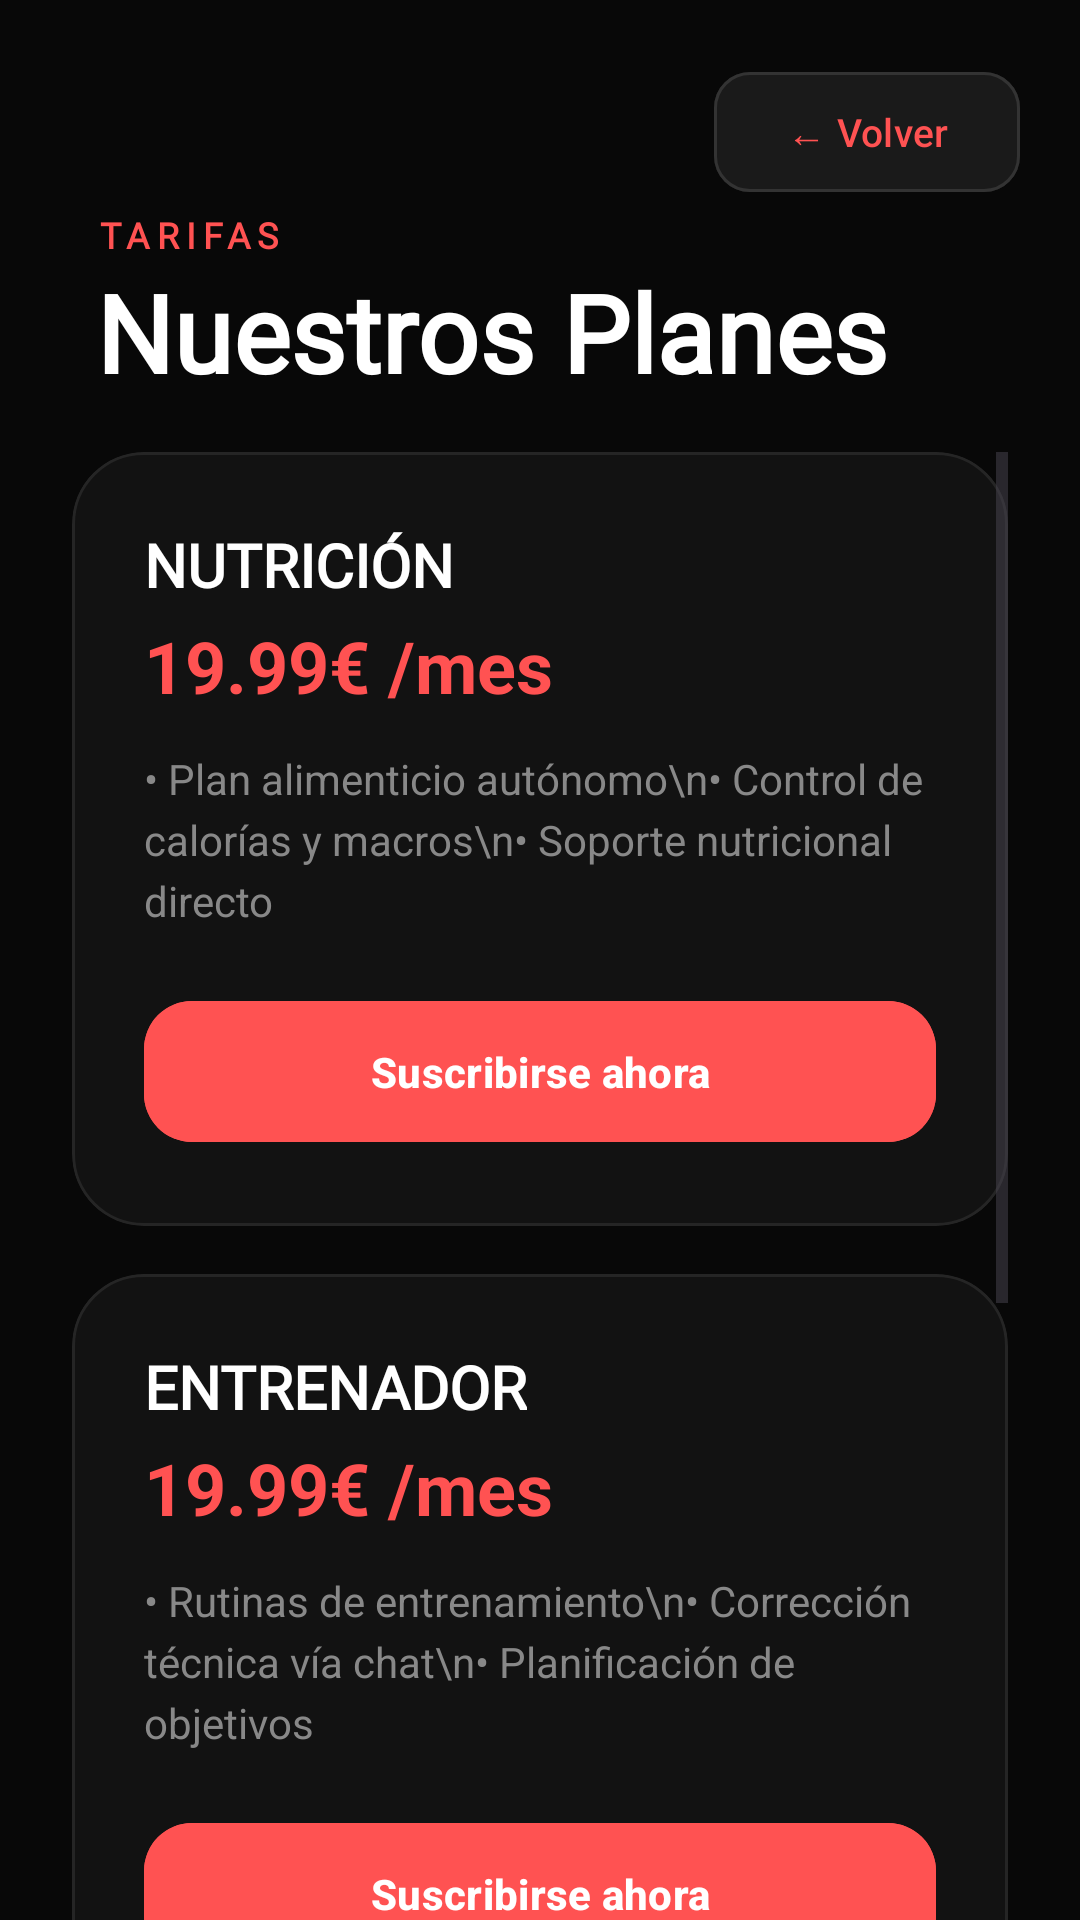

This screen was rendered from an Android layout file. Write that file and the resources it references.
<!-- AndroidManifest.xml: application theme Theme.GYMZY -->
<!-- res/layout/activity_precios.xml -->
<?xml version="1.0" encoding="utf-8"?>
<androidx.constraintlayout.widget.ConstraintLayout xmlns:android="http://schemas.android.com/apk/res/android"
    xmlns:app="http://schemas.android.com/apk/res-auto"
    xmlns:tools="http://schemas.android.com/tools"
    android:layout_width="match_parent"
    android:layout_height="match_parent"
    android:background="#080808"
    tools:context=".general.Precios">

    <com.google.android.material.button.MaterialButton
        android:id="@+id/buttonSalir"
        android:layout_width="wrap_content"
        android:layout_height="wrap_content"
        android:layout_marginTop="20dp"
        android:layout_marginEnd="20dp"
        android:backgroundTint="#1A1A1A"
        android:text="← Volver"
        android:textAllCaps="false"
        android:textColor="#FF5252"
        android:textSize="13sp"
        app:cornerRadius="12dp"
        app:strokeColor="#333333"
        app:strokeWidth="1dp"
        app:layout_constraintEnd_toEndOf="parent"
        app:layout_constraintTop_toTopOf="parent" />

    <LinearLayout
        android:id="@+id/headerPlanes"
        android:layout_width="match_parent"
        android:layout_height="wrap_content"
        android:orientation="vertical"
        android:paddingHorizontal="32dp"
        android:paddingTop="70dp"
        app:layout_constraintTop_toTopOf="parent">

        <TextView
            android:layout_width="wrap_content"
            android:layout_height="wrap_content"
            android:fontFamily="@font/comfortaa"
            android:text="TARIFAS"
            android:textColor="#FF5252"
            android:textSize="12sp"
            android:textStyle="bold"
            android:letterSpacing="0.2" />

        <TextView
            android:layout_width="wrap_content"
            android:layout_height="wrap_content"
            android:fontFamily="@font/comfortaa"
            android:text="Nuestros Planes"
            android:textColor="#FFFFFF"
            android:textSize="36sp"
            android:textStyle="bold" />
    </LinearLayout>

    <ScrollView
        android:layout_width="match_parent"
        android:layout_height="0dp"
        android:layout_marginTop="16dp"
        android:clipToPadding="false"
        android:paddingHorizontal="24dp"
        app:layout_constraintBottom_toBottomOf="parent"
        app:layout_constraintTop_toBottomOf="@id/headerPlanes">

        <LinearLayout
            android:layout_width="match_parent"
            android:layout_height="wrap_content"
            android:orientation="vertical"
            android:paddingBottom="40dp">

            <com.google.android.material.card.MaterialCardView
                android:layout_width="match_parent"
                android:layout_height="wrap_content"
                android:layout_marginBottom="16dp"
                app:cardBackgroundColor="#121212"
                app:cardCornerRadius="24dp"
                app:strokeColor="#252525"
                app:strokeWidth="1dp">

                <LinearLayout
                    android:layout_width="match_parent"
                    android:layout_height="wrap_content"
                    android:orientation="vertical"
                    android:padding="24dp">

                    <TextView
                        android:layout_width="wrap_content"
                        android:layout_height="wrap_content"
                        android:text="NUTRICIÓN"
                        android:textColor="#FFFFFF"
                        android:textSize="20sp"
                        android:textStyle="bold"
                        android:fontFamily="@font/comfortaa"/>

                    <TextView
                        android:id="@+id/precioNutricion"
                        android:layout_width="wrap_content"
                        android:layout_height="wrap_content"
                        android:text="19.99€ /mes"
                        android:textColor="#FF5252"
                        android:textSize="24sp"
                        android:textStyle="bold"
                        android:layout_marginTop="4dp"/>

                    <TextView
                        android:layout_width="match_parent"
                        android:layout_height="wrap_content"
                        android:layout_marginTop="12dp"
                        android:text="• Plan alimenticio autónomo\n• Control de calorías y macros\n• Soporte nutricional directo"
                        android:textColor="#888888"
                        android:lineSpacingExtra="4dp"/>

                    <com.google.android.material.button.MaterialButton
                        android:layout_width="match_parent"
                        android:layout_height="55dp"
                        android:layout_marginTop="20dp"
                        android:backgroundTint="#FF5252"
                        android:text="Suscribirse ahora"
                        android:textAllCaps="false"
                        android:textColor="#FFFFFF"
                        android:textStyle="bold"
                        app:cornerRadius="16dp" />
                </LinearLayout>
            </com.google.android.material.card.MaterialCardView>

            <com.google.android.material.card.MaterialCardView
                android:layout_width="match_parent"
                android:layout_height="wrap_content"
                android:layout_marginBottom="16dp"
                app:cardBackgroundColor="#121212"
                app:cardCornerRadius="24dp"
                app:strokeColor="#252525"
                app:strokeWidth="1dp">

                <LinearLayout
                    android:layout_width="match_parent"
                    android:layout_height="wrap_content"
                    android:orientation="vertical"
                    android:padding="24dp">

                    <TextView
                        android:layout_width="wrap_content"
                        android:layout_height="wrap_content"
                        android:text="ENTRENADOR"
                        android:textColor="#FFFFFF"
                        android:textSize="20sp"
                        android:textStyle="bold"
                        android:fontFamily="@font/comfortaa"/>

                    <TextView
                        android:id="@+id/precioEntrenador"
                        android:layout_width="wrap_content"
                        android:layout_height="wrap_content"
                        android:text="19.99€ /mes"
                        android:textColor="#FF5252"
                        android:textSize="24sp"
                        android:textStyle="bold"
                        android:layout_marginTop="4dp"/>

                    <TextView
                        android:layout_width="match_parent"
                        android:layout_height="wrap_content"
                        android:layout_marginTop="12dp"
                        android:text="• Rutinas de entrenamiento\n• Corrección técnica vía chat\n• Planificación de objetivos"
                        android:textColor="#888888"
                        android:lineSpacingExtra="4dp"/>

                    <com.google.android.material.button.MaterialButton
                        android:layout_width="match_parent"
                        android:layout_height="55dp"
                        android:layout_marginTop="20dp"
                        android:backgroundTint="#FF5252"
                        android:text="Suscribirse ahora"
                        android:textAllCaps="false"
                        android:textColor="#FFFFFF"
                        android:textStyle="bold"
                        app:cornerRadius="16dp" />
                </LinearLayout>
            </com.google.android.material.card.MaterialCardView>

            <com.google.android.material.card.MaterialCardView
                android:layout_width="match_parent"
                android:layout_height="wrap_content"
                android:layout_marginBottom="16dp"
                app:cardBackgroundColor="#1A1A1A"
                app:cardCornerRadius="24dp"
                app:strokeColor="#FF5252"
                app:strokeWidth="1dp">

                <LinearLayout
                    android:layout_width="match_parent"
                    android:layout_height="wrap_content"
                    android:orientation="vertical"
                    android:padding="24dp">

                    <TextView
                        android:layout_width="wrap_content"
                        android:layout_height="wrap_content"
                        android:text="TODO INCLUIDO"
                        android:textColor="#FFFFFF"
                        android:textSize="18sp"
                        android:textStyle="bold"
                        android:fontFamily="@font/comfortaa"/>

                    <TextView
                        android:id="@+id/precioCombo"
                        android:layout_width="wrap_content"
                        android:layout_height="wrap_content"
                        android:text="34.99€ /mes"
                        android:textColor="#FF5252"
                        android:textSize="28sp"
                        android:textStyle="bold"
                        android:layout_marginTop="4dp"/>

                    <TextView
                        android:layout_width="match_parent"
                        android:layout_height="wrap_content"
                        android:layout_marginTop="12dp"
                        android:text="• Acceso total a nutrición\n• Entrenador personal 24/7\n• Plan integral optimizado"
                        android:textColor="#CCCCCC"
                        android:lineSpacingExtra="4dp"/>

                    <com.google.android.material.button.MaterialButton
                        android:layout_width="match_parent"
                        android:layout_height="55dp"
                        android:layout_marginTop="20dp"
                        android:backgroundTint="#FF5252"
                        android:text="Obtener Plan VIP"
                        android:textAllCaps="false"
                        android:textColor="#FFFFFF"
                        android:textStyle="bold"
                        app:cornerRadius="16dp" />
                </LinearLayout>
            </com.google.android.material.card.MaterialCardView>

        </LinearLayout>
    </ScrollView>
</androidx.constraintlayout.widget.ConstraintLayout>
<!-- resources referenced by this layout -->
<resources>
  <style name="Theme.GYMZY" parent="Base.Theme.GYMZY" />
  <style name="Base.Theme.GYMZY" parent="Theme.Material3.DayNight.NoActionBar">
          
          
      </style>
</resources>
